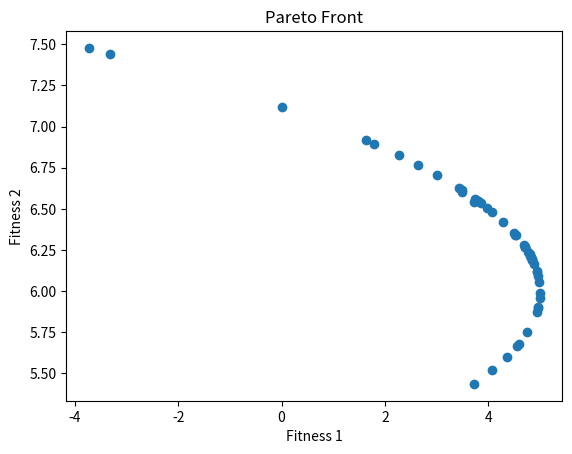

This figure's Python source:
import numpy as np
import matplotlib.pyplot as plt

class Cat:
    def __init__(self, num_dimensions):
        self.position = np.random.uniform(-5, 5, num_dimensions)
        self.velocity = np.zeros(num_dimensions)
        self.best_position = self.position.copy()
        self.best_fitness = None

def objective_function1(x):
    return -(x[0]**2) + x[1]

def objective_function2(x):
    return 0.5 * x[0] + x[1] + 1

def dominates(fitness1, fitness2):
    return all(f1 >= f2 for f1, f2 in zip(fitness1, fitness2)) and any(f1 > f2 for f1, f2 in zip(fitness1, fitness2))

def update_cat(cat, global_best_position, w, c1, c2):
    r1 = np.random.random(cat.position.shape)
    r2 = np.random.random(cat.position.shape)
    cat.velocity = w * cat.velocity + c1 * r1 * (cat.best_position - cat.position) + c2 * r2 * (global_best_position - cat.position)
    cat.position = cat.position + cat.velocity
    cat.position = np.clip(cat.position, -5, 5)

def find_pareto_optimal_solutions(population):
    pareto_front = []
    for i, cat in enumerate(population):
        is_dominated = False
        for j, other_cat in enumerate(population):
            if i != j and dominates(other_cat.best_fitness, cat.best_fitness):
                is_dominated = True
                break
        if not is_dominated:
            pareto_front.append(cat)
    return pareto_front

def run_cso(num_cats, num_iterations):
    num_dimensions = 2
    w = 0.7
    c1 = 1.4
    c2 = 1.4
    population = [Cat(num_dimensions) for _ in range(num_cats)]
    global_best_position = population[0].position.copy()

    for _ in range(num_iterations):
        for cat in population:
            fitness1 = objective_function1(cat.position)
            fitness2 = objective_function2(cat.position)
            if cat.best_fitness is None or dominates([fitness1, fitness2], cat.best_fitness):
                cat.best_position = cat.position.copy()
                cat.best_fitness = [fitness1, fitness2]
            if dominates([fitness1, fitness2], global_best_position):
                global_best_position = cat.position.copy()
        for cat in population:
            update_cat(cat, global_best_position, w, c1, c2)
    
    pareto_optimal_solutions = find_pareto_optimal_solutions(population)
    return pareto_optimal_solutions

pareto_solutions = run_cso(num_cats=50, num_iterations=100)

# Print Pareto optimal solutions
print("Pareto Optimal Solutions:")
for solution in pareto_solutions:
    print("Fitness 1:", objective_function1(solution.position), "Fitness 2:", objective_function2(solution.position))

# Plot Pareto front
fitness1_values = [objective_function1(solution.position) for solution in pareto_solutions]
fitness2_values = [objective_function2(solution.position) for solution in pareto_solutions]
plt.scatter(fitness1_values, fitness2_values)
plt.xlabel("Fitness 1")
plt.ylabel("Fitness 2")
plt.title("Pareto Front")
plt.show()
